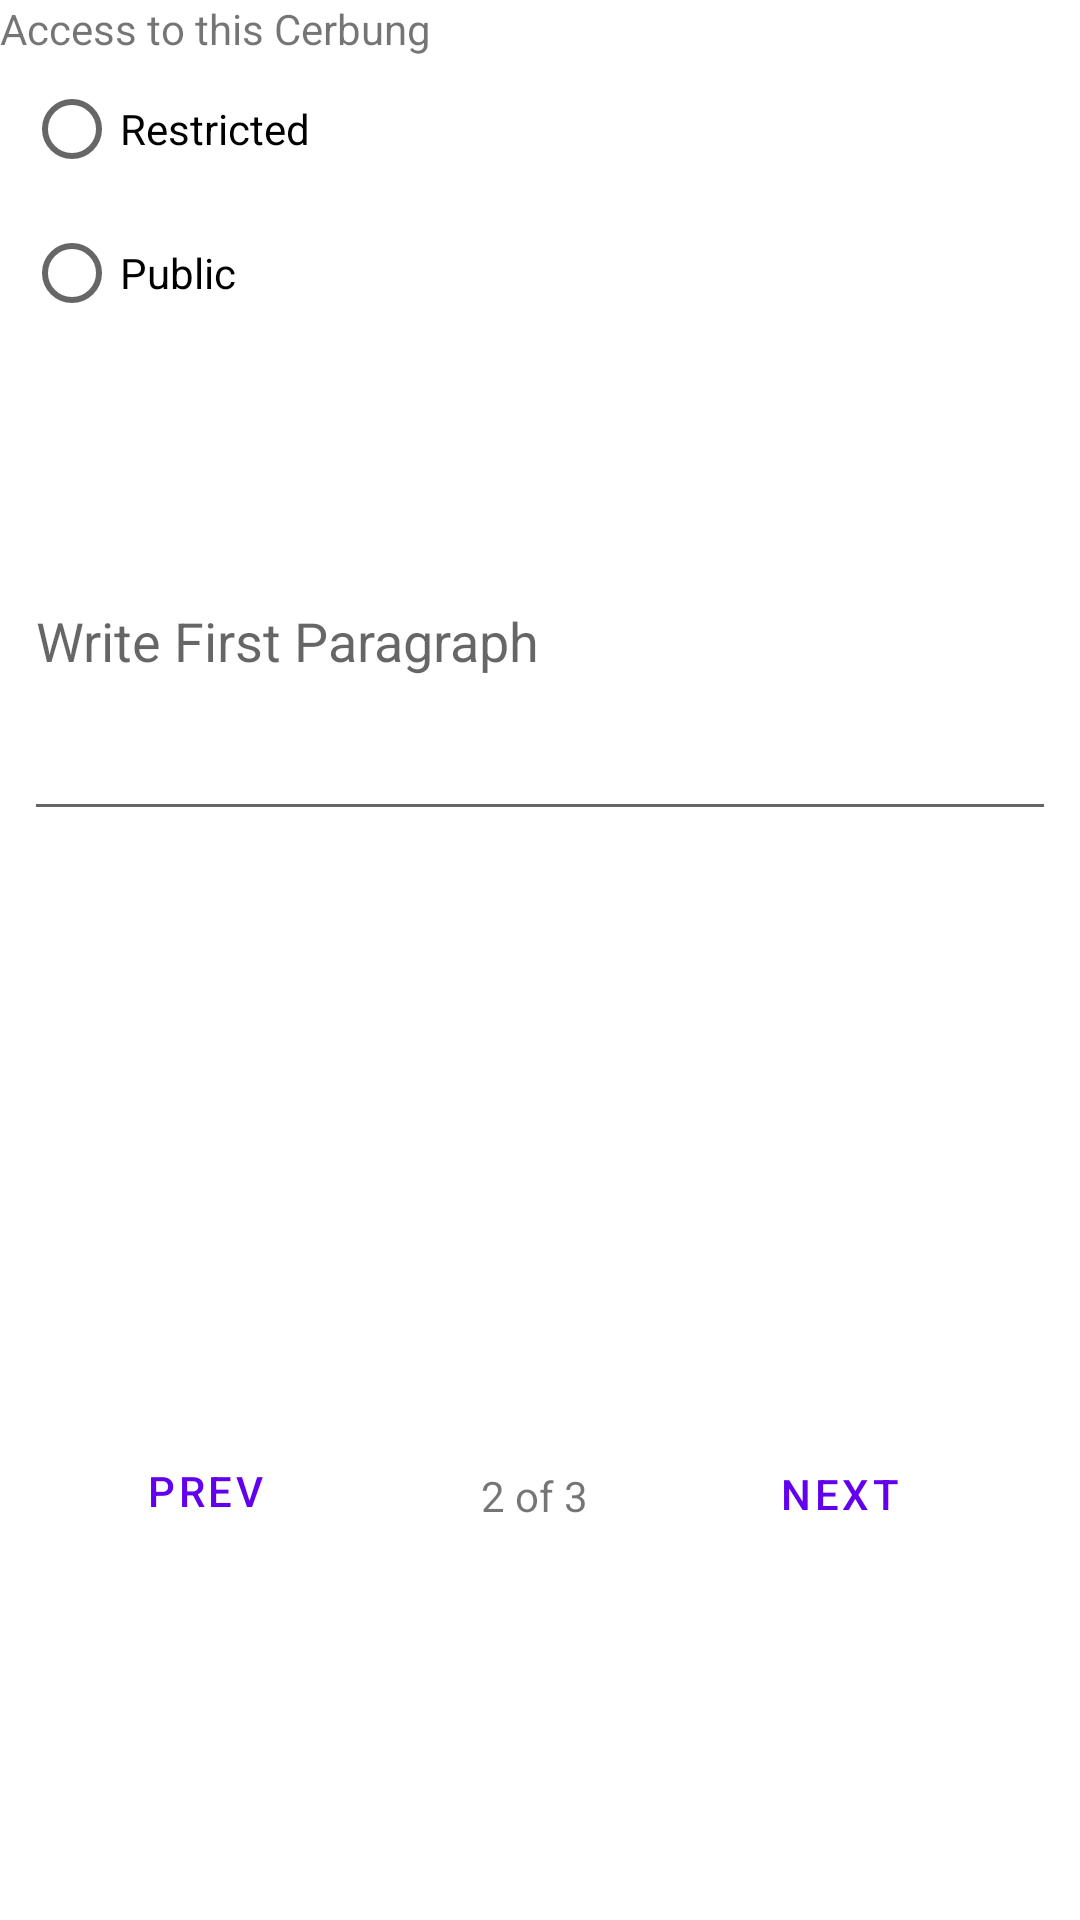

Here is an Android app screen rendered from its layout file. Give the layout XML and the strings, colors and styles it references.
<!-- AndroidManifest.xml: application theme AppTheme -->
<!-- res/layout/fragment_create_second.xml -->
<?xml version="1.0" encoding="utf-8"?>
<FrameLayout xmlns:android="http://schemas.android.com/apk/res/android"
    xmlns:app="http://schemas.android.com/apk/res-auto"
    xmlns:tools="http://schemas.android.com/tools"
    android:layout_width="match_parent"
    android:layout_height="match_parent"
    tools:context=".CreateSecondFragment">

    <androidx.constraintlayout.widget.ConstraintLayout
        android:layout_width="match_parent"
        android:layout_height="match_parent">

        <RadioGroup
            android:id="@+id/rdGrup"
            android:layout_width="0dp"
            android:layout_height="wrap_content"
            android:layout_marginStart="8dp"
            android:layout_marginEnd="8dp"
            app:layout_constraintEnd_toEndOf="parent"
            app:layout_constraintStart_toStartOf="parent"
            app:layout_constraintTop_toBottomOf="@+id/textView10">

            <RadioButton
                android:id="@+id/rdRestrict"
                android:layout_width="match_parent"
                android:layout_height="wrap_content"
                android:text="Restricted" />

            <RadioButton
                android:id="@+id/rdPublic"
                android:layout_width="match_parent"
                android:layout_height="wrap_content"
                android:text="Public" />
        </RadioGroup>

        <EditText
            android:id="@+id/txtEditPar2"
            android:layout_width="0dp"
            android:layout_height="130dp"
            android:layout_marginStart="8dp"
            android:layout_marginTop="32dp"
            android:layout_marginEnd="8dp"
            android:ems="10"
            android:hint="Write First Paragraph"
            android:inputType="text"
            app:layout_constraintEnd_toEndOf="parent"
            app:layout_constraintHorizontal_bias="0.0"
            app:layout_constraintStart_toStartOf="parent"
            app:layout_constraintTop_toBottomOf="@+id/rdGrup" />

        <Button
            android:id="@+id/btnPrev2"
            style="@style/Widget.MaterialComponents.Button.OutlinedButton"
            android:layout_width="105dp"
            android:layout_height="54dp"
            android:layout_marginStart="16dp"
            android:layout_marginBottom="116dp"
            android:text="Prev"
            app:layout_constraintBottom_toBottomOf="parent"
            app:layout_constraintStart_toStartOf="parent" />

        <Button
            android:id="@+id/btnNext2"
            style="@style/Widget.MaterialComponents.Button.OutlinedButton"
            android:layout_width="96dp"
            android:layout_height="52dp"
            android:layout_marginEnd="32dp"
            android:layout_marginBottom="116dp"
            android:text="Next"
            app:layout_constraintBottom_toBottomOf="parent"
            app:layout_constraintEnd_toEndOf="parent" />

        <TextView
            android:id="@+id/textView11"
            android:layout_width="wrap_content"
            android:layout_height="wrap_content"
            android:layout_marginBottom="132dp"
            android:text="2 of 3"
            app:layout_constraintBottom_toBottomOf="parent"
            app:layout_constraintEnd_toStartOf="@+id/btnNext2"
            app:layout_constraintHorizontal_bias="0.523"
            app:layout_constraintStart_toEndOf="@+id/btnPrev2" />

        <TextView
            android:id="@+id/textView10"
            android:layout_width="wrap_content"
            android:layout_height="wrap_content"
            android:text="Access to this Cerbung"
            tools:layout_editor_absoluteX="16dp"
            tools:layout_editor_absoluteY="16dp" />

    </androidx.constraintlayout.widget.ConstraintLayout>
</FrameLayout>
<!-- resources referenced by this layout -->
<resources>

</resources>
